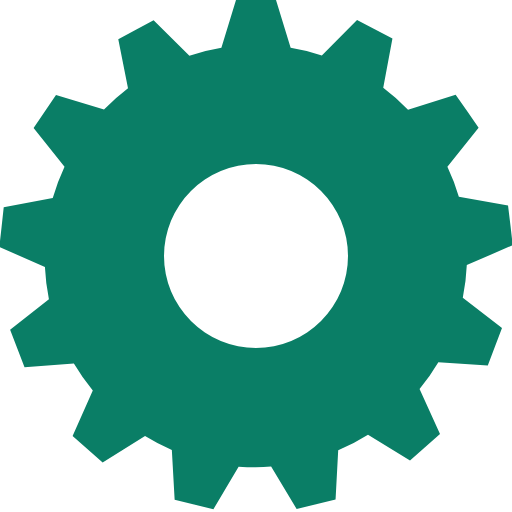
t = 0.00 s
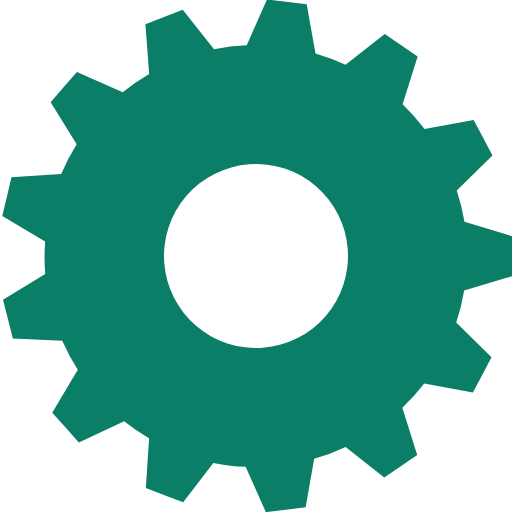
t = 0.13 s
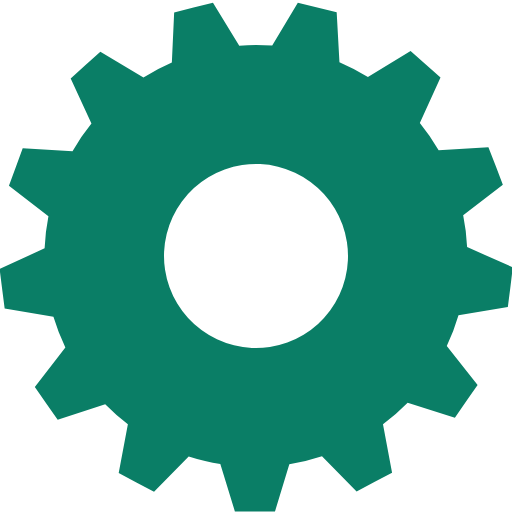
t = 0.25 s
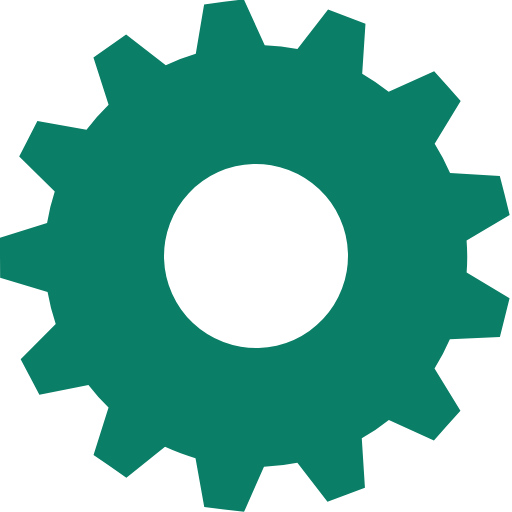
t = 0.38 s

The animated SVG that drew these frames (rendered in a browser with its animation timeline set to each time). Animation: 1 SMIL element (animateTransform=1); one cycle of 0.50 s, repeats indefinitely.

<?xml version="1.0" encoding="UTF-8" standalone="no"?><svg xmlns:svg="http://www.w3.org/2000/svg" xmlns="http://www.w3.org/2000/svg" xmlns:xlink="http://www.w3.org/1999/xlink" version="1.0" width="32px" height="32px" viewBox="0 0 128 128" xml:space="preserve"><rect x="0" y="0" width="100%" height="100%" fill="#FFFFFF" /><g><path fill="#0a7e66" d="M116.7 66.28a52.86 52.86 0 0 1-1 8.18l9.8 7.57-1.78 4.67-1.77 4.67-12.36-.82a52.87 52.87 0 0 1-4.7 6.7L110 108.5l-3.75 3.3-3.75 3.32L92 108.67a52.6 52.6 0 0 1-7.45 3.9l-.66 12.3-4.87 1.2-4.86 1.2-6.38-10.66q-1.9.2-3.88.2-2.15 0-4.25-.14l-6.3 10.64-4.84-1.2-4.85-1.2-.7-12.43a52.6 52.6 0 0 1-6.7-3.5l-10.6 6.64-3.75-3.3-3.76-3.3 5.05-11.4a52.88 52.88 0 0 1-4.73-6.73l-12.34.9-1.8-4.66-1.8-4.67 9.7-7.67a52.8 52.8 0 0 1-1-8.05l-11.4-5 .56-4.95.54-4.97 12.26-2.3a52.37 52.37 0 0 1 2.94-7.83L8.4 32l2.8-4.14 2.8-4.14 12 3.68a53.06 53.06 0 0 1 6-5.33L29.57 9.8l4.4-2.37 4.43-2.35 8.95 8.86a52.4 52.4 0 0 1 8-1.98L59 0h10l3.66 11.96a52.4 52.4 0 0 1 7.8 1.9L89.26 5l4.42 2.3 4.43 2.34-2.3 12.27a52.98 52.98 0 0 1 6.2 5.5l11.9-3.7 2.9 4.1 2.84 4.1-7.8 9.8a52.34 52.34 0 0 1 2.86 7.5l12.3 2.17.6 4.96.57 4.95zM41 64a23 23 0 1 0 23-23 23 23 0 0 0-23 23z"/><animateTransform attributeName="transform" type="rotate" from="0 64 64" to="27.69 64 64" dur="500ms" repeatCount="indefinite"></animateTransform></g></svg>
